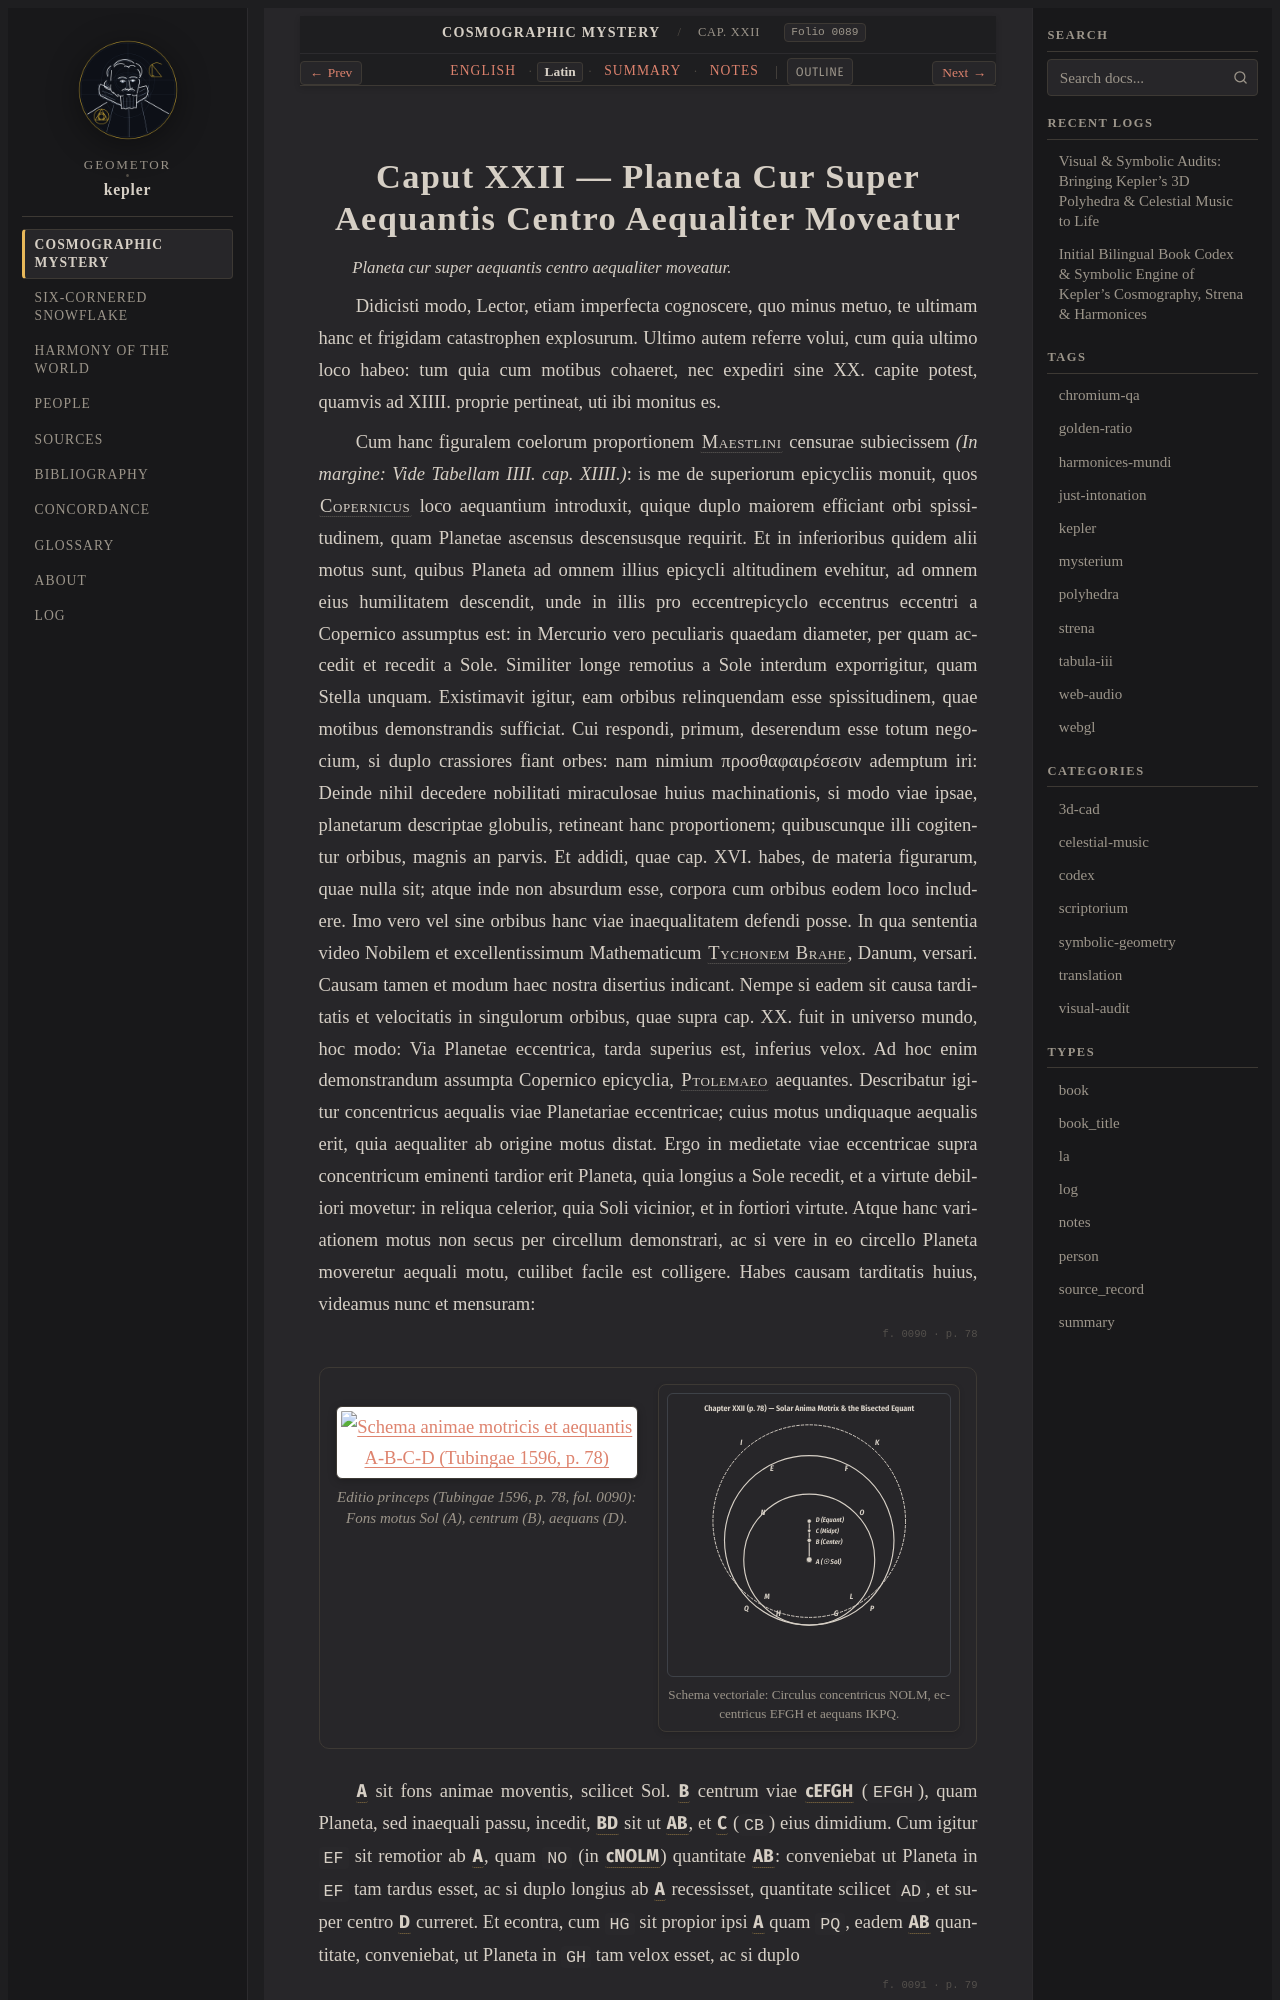

repository: geometor/kepler · page: mysterium_cosmographicum/cap_22/la.html · generator: sphinx

:type: la
:layout: book
:canonical_id: Cap. XXII
:order: 23
:folio: mysterium_cosmographicum:0089

.. _mc-cap_22-la:

Caput XXII — Planeta Cur Super Aequantis Centro Aequaliter Moveatur
===================================================================

.. folio:: mysterium_cosmographicum:0089
   :page: p. 77

.. rst-class:: latin-source

*Planeta cur super aequantis centro aequaliter moveatur.*

Didicisti modo, Lector, etiam imperfecta cognoscere, quo minus metuo, te ultimam hanc et frigidam catastrophen explosurum. Ultimo autem referre volui, cum quia ultimo loco habeo: tum quia cum motibus cohaeret, nec expediri sine XX. capite potest, quamvis ad XIIII. proprie pertineat, uti ibi monitus es.

Cum hanc figuralem coelorum proportionem :person:`Maestlini <maestlin>` censurae subiecissem *(In margine: Vide Tabellam IIII. cap. XIIII.)*: is me de superiorum epicycliis monuit, quos :person:`Copernicus <copernicus>` loco aequantium introduxit, quique duplo maiorem efficiant orbi spissitudinem, quam Planetae ascensus descensusque requirit. Et in inferioribus quidem alii motus sunt, quibus Planeta ad omnem illius epicycli altitudinem evehitur, ad omnem eius humilitatem descendit, unde in illis pro eccentrepicyclo eccentrus eccentri a Copernico assumptus est: in Mercurio vero peculiaris quaedam diameter, per quam accedit et recedit a Sole. Similiter longe remotius a Sole interdum exporrigitur, quam Stella unquam. Existimavit igitur, eam orbibus relinquendam esse spissitudinem, quae motibus demonstrandis sufficiat. Cui respondi, primum, deserendum esse totum negocium, si duplo crassiores fiant orbes: nam nimium προσθαφαιρέσεσιν ademptum iri: Deinde nihil decedere nobilitati miraculosae huius machinationis, si modo viae ipsae, planetarum descriptae globulis, retineant hanc proportionem; quibuscunque illi cogitentur orbibus, magnis an parvis. Et addidi, quae cap. XVI. habes, de materia figurarum, quae nulla sit; atque inde non absurdum esse, corpora cum orbibus eodem loco includere. Imo vero vel sine orbibus hanc viae inaequalitatem defendi posse. In qua sententia video Nobilem et excellentissimum Mathematicum :person:`Tychonem Brahe <brahe>`, Danum, versari. Causam tamen et modum haec nostra disertius indicant. Nempe si eadem sit causa tarditatis et velocitatis in singulorum orbibus, quae supra cap. XX. fuit in universo mundo, hoc modo: Via Planetae eccentrica, tarda superius est, inferius velox. Ad hoc enim demonstrandum assumpta Copernico epicyclia, :person:`Ptolemaeo <ptolemy>` aequantes. Describatur igitur concentricus aequalis viae Planetariae eccentricae; cuius motus undiquaque aequalis erit, quia aequaliter ab origine motus distat. Ergo in medietate viae eccentricae supra concentricum eminenti tardior erit Planeta, quia longius a Sole recedit, et a virtute debiliori movetur: in reliqua celerior, quia Soli vicinior, et in fortiori virtute. Atque hanc variationem motus non secus per circellum demonstrari, ac si vere in eo circello Planeta moveretur aequali motu, cuilibet facile est colligere. Habes causam tarditatis huius, videamus nunc et mensuram:

.. folio:: mysterium_cosmographicum:0090
   :page: p. 78

.. container:: kepler-plate-pair

   .. picture:: 0090.g1.png
      :alt: Schema animae motricis et aequantis A-B-C-D (Tubingae 1596, p. 78)
      :caption: Editio princeps (Tubingae 1596, p. 78, fol. 0090): Fons motus Sol (A), centrum (B), aequans (D).

   .. picture:: 0090.g1.svg
      :alt: Schema vectoriale aequantis bissecti A-B-C-D
      :caption: Schema vectoriale: Circulus concentricus NOLM, eccentricus EFGH et aequans IKPQ.
